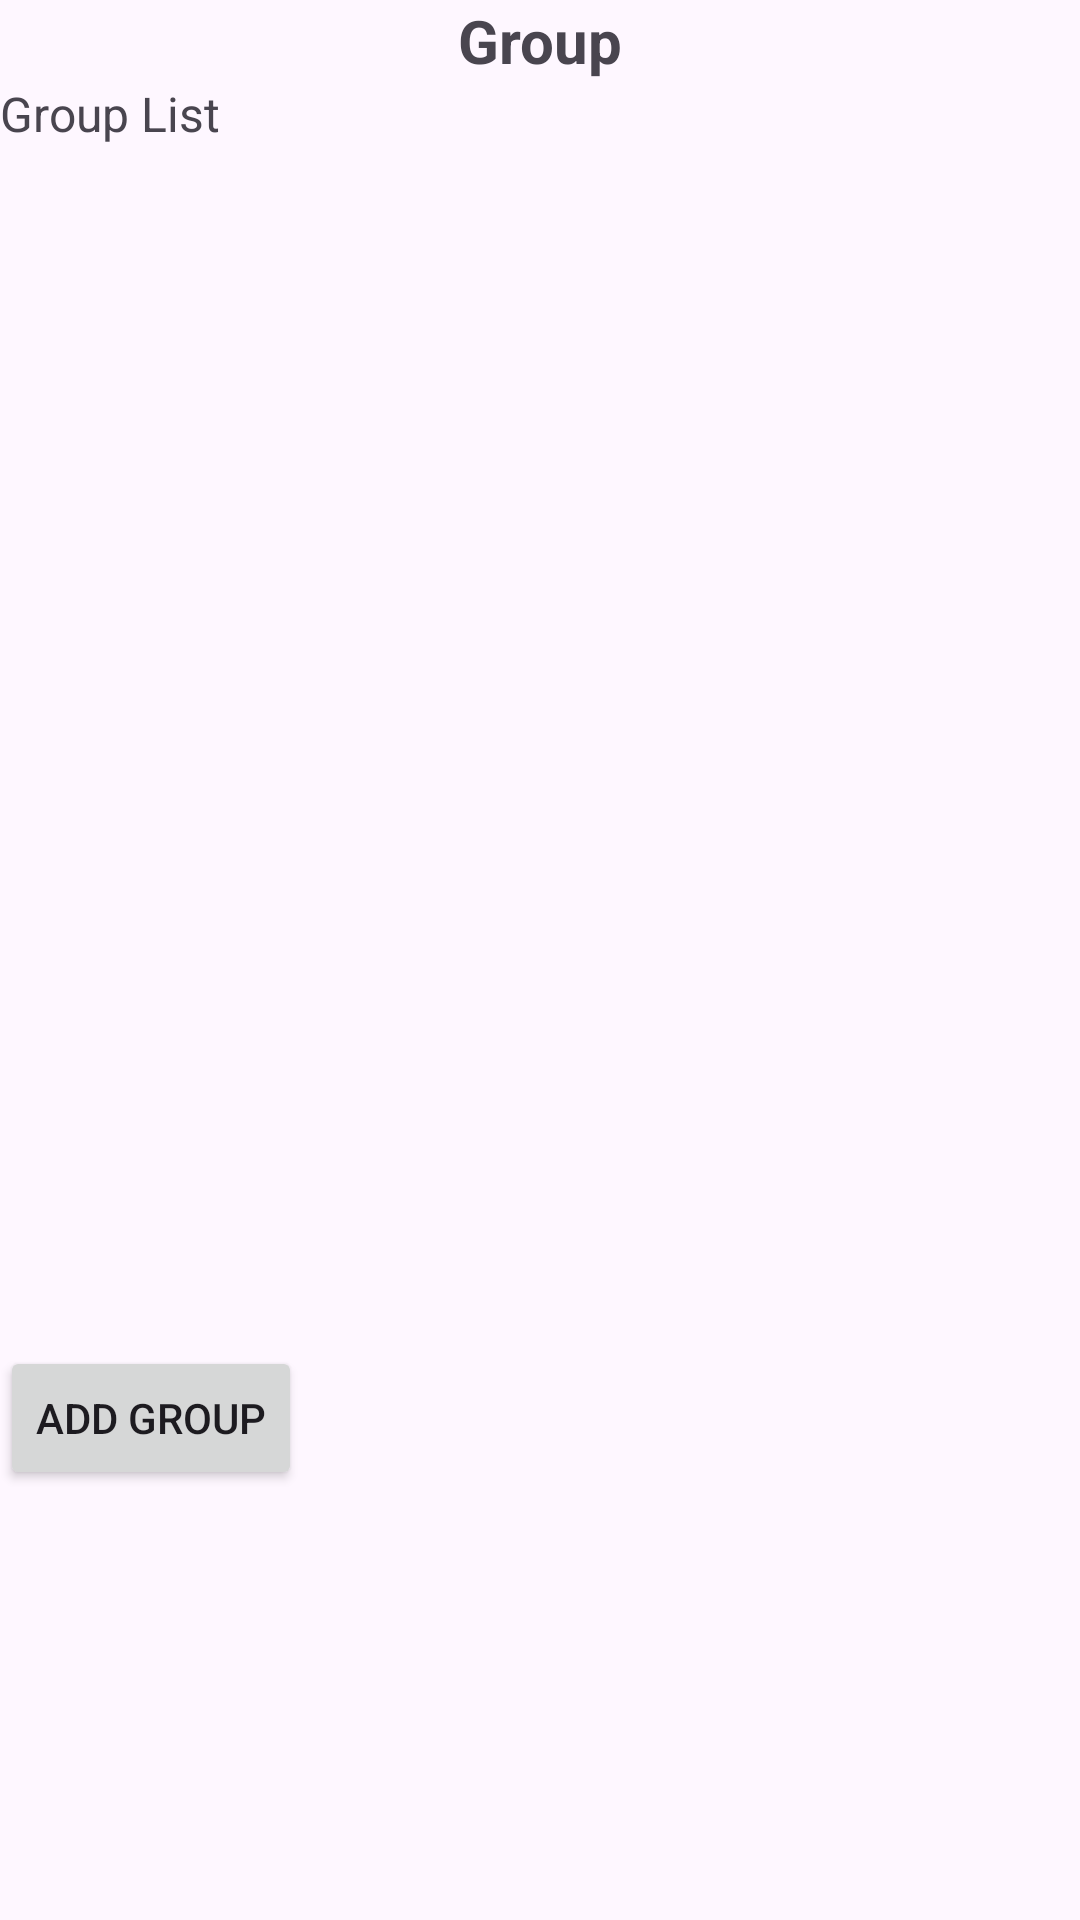

Android layout source for this screen:
<!-- AndroidManifest.xml: application theme Theme.Munch_Cmpt362 -->
<!-- res/layout/group_fragment.xml -->
<RelativeLayout
    xmlns:android="http://schemas.android.com/apk/res/android"
    android:layout_width="match_parent"
    android:layout_height="match_parent">

    <TextView
        android:id="@+id/group_title"
        android:layout_width="match_parent"
        android:layout_height="wrap_content"
        android:text="Group"
        android:textAlignment="center"
        android:textSize="20sp"
        android:textStyle="bold"
        />

    <TextView
        android:id="@+id/group_list_title"
        android:layout_width="match_parent"
        android:layout_height="wrap_content"
        android:text="Group List"
        android:textSize="16sp"
        android:layout_below="@id/group_title"
        />

    <ListView
        android:id="@+id/group_list"
        android:layout_width="match_parent"
        android:layout_height="400dp"
        android:layout_below="@id/group_list_title"
        />

    <Button
        android:id="@+id/add_group"
        android:layout_width="wrap_content"
        android:layout_height="wrap_content"
        android:text="Add group"
        android:layout_below="@id/group_list"
        />


</RelativeLayout>
<!-- resources referenced by this layout -->
<resources>
  <style name="Theme.Munch_Cmpt362" parent="Base.Theme.Munch_Cmpt362" />
  <style name="Base.Theme.Munch_Cmpt362" parent="Theme.Material3.DayNight.NoActionBar">
          
          
      </style>
</resources>
